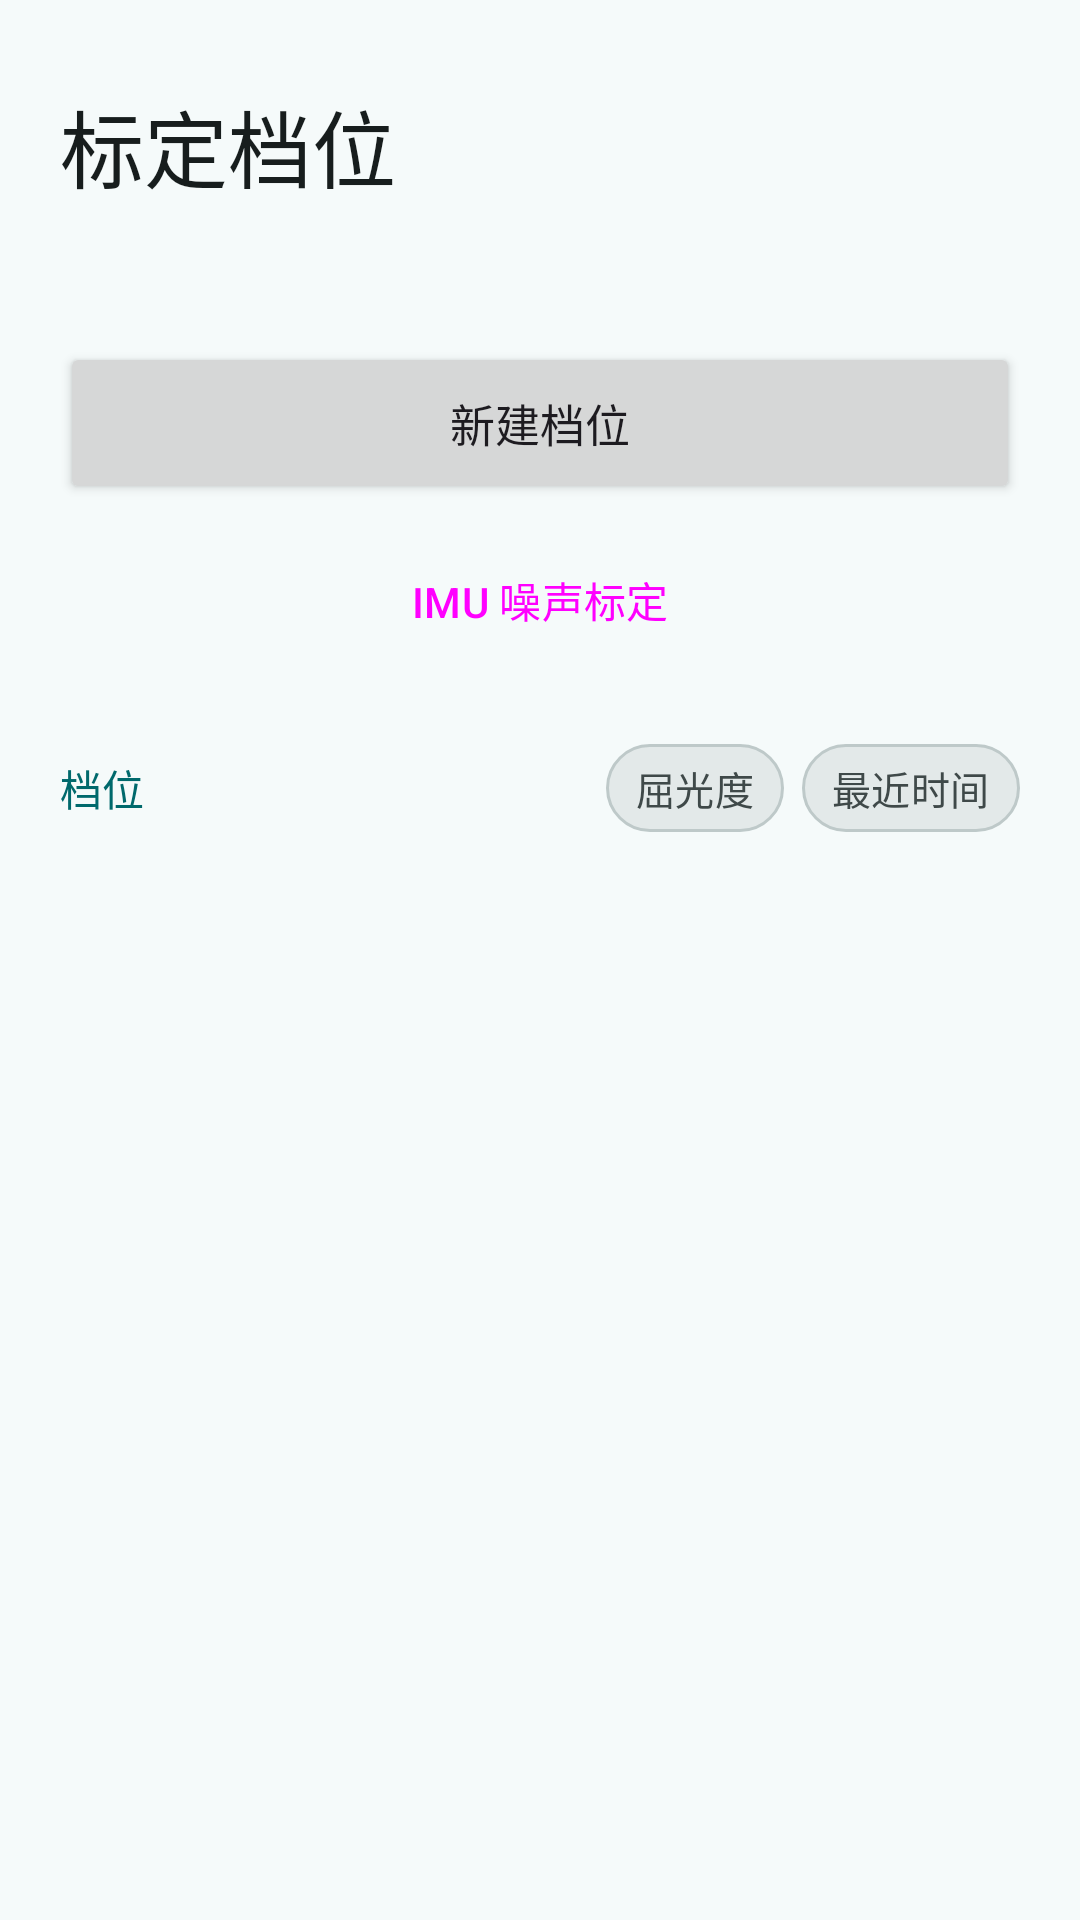

Here is an Android app screen rendered from its layout file. Give the layout XML and the strings, colors and styles it references.
<!-- AndroidManifest.xml: application theme Theme.SlamCapture -->
<!-- res/layout/activity_calib_list.xml -->
<?xml version="1.0" encoding="utf-8"?>
<LinearLayout xmlns:android="http://schemas.android.com/apk/res/android"
    xmlns:app="http://schemas.android.com/apk/res-auto"
    android:layout_width="match_parent"
    android:layout_height="match_parent"
    android:background="?android:attr/colorBackground"
    android:orientation="vertical">

    <TextView
        android:layout_width="match_parent"
        android:layout_height="wrap_content"
        android:paddingStart="20dp"
        android:paddingEnd="20dp"
        android:paddingTop="28dp"
        android:text="标定档位"
        android:textAppearance="?attr/textAppearanceHeadlineMedium"
        android:textColor="?attr/colorOnSurface" />

    
    <TextView
        android:id="@+id/tvMeta"
        android:layout_width="match_parent"
        android:layout_height="wrap_content"
        android:paddingStart="20dp"
        android:paddingEnd="20dp"
        android:paddingTop="2dp"
        android:textAppearance="?attr/textAppearanceBodyMedium"
        android:textColor="?attr/colorOnSurfaceVariant" />

    <Button
        android:id="@+id/btnNewCalib"
        android:layout_width="match_parent"
        android:layout_height="54dp"
        android:layout_marginStart="20dp"
        android:layout_marginTop="24dp"
        android:layout_marginEnd="20dp"
        android:text="新建档位"
        android:textSize="15sp"
        app:cornerRadius="16dp"
        app:icon="@drawable/ic_add"
        app:iconGravity="textStart"
        app:iconSize="20dp"
        app:iconTint="?attr/colorOnPrimary" />

    
    <Button
        android:id="@+id/btnImuCalib"
        style="@style/Widget.Material3.Button.TonalButton"
        android:layout_width="match_parent"
        android:layout_height="48dp"
        android:layout_marginStart="20dp"
        android:layout_marginTop="8dp"
        android:layout_marginEnd="20dp"
        android:text="IMU 噪声标定"
        android:textSize="14sp"
        app:cornerRadius="16dp" />

    
    <LinearLayout
        android:layout_width="match_parent"
        android:layout_height="wrap_content"
        android:layout_marginStart="20dp"
        android:layout_marginTop="24dp"
        android:layout_marginEnd="20dp"
        android:gravity="center_vertical"
        android:orientation="horizontal">

        <TextView
            android:id="@+id/tvSection"
            android:layout_width="0dp"
            android:layout_height="wrap_content"
            android:layout_weight="1"
            android:ellipsize="end"
            android:maxLines="1"
            android:text="档位"
            android:textAppearance="?attr/textAppearanceLabelLarge"
            android:textColor="?attr/colorPrimary" />

        <TextView
            android:id="@+id/chipSortDiopter"
            style="@style/TextAppearance.SlamCapture.Chip"
            android:layout_width="wrap_content"
            android:layout_height="wrap_content"
            android:layout_marginEnd="6dp"
            android:background="@drawable/bg_chip"
            android:clickable="true"
            android:focusable="true"
            android:paddingStart="10dp"
            android:paddingEnd="10dp"
            android:paddingTop="5dp"
            android:paddingBottom="5dp"
            android:text="屈光度"
            android:textColor="?attr/colorOnSurfaceVariant" />

        <TextView
            android:id="@+id/chipSortTime"
            style="@style/TextAppearance.SlamCapture.Chip"
            android:layout_width="wrap_content"
            android:layout_height="wrap_content"
            android:background="@drawable/bg_chip"
            android:clickable="true"
            android:focusable="true"
            android:paddingStart="10dp"
            android:paddingEnd="10dp"
            android:paddingTop="5dp"
            android:paddingBottom="5dp"
            android:text="最近时间"
            android:textColor="?attr/colorOnSurfaceVariant" />
    </LinearLayout>

    <FrameLayout
        android:layout_width="match_parent"
        android:layout_height="0dp"
        android:layout_weight="1">

        
        <TextView
            android:id="@+id/tvEmpty"
            android:layout_width="match_parent"
            android:layout_height="match_parent"
            android:gravity="center"
            android:paddingStart="40dp"
            android:paddingEnd="40dp"
            android:text="还没有标定档位\n\n每一档对应一个对焦距离。标完之后，在这个距离附近的测量会用到它。"
            android:textAppearance="?attr/textAppearanceBodyMedium"
            android:textColor="?attr/colorOnSurfaceVariant"
            android:visibility="gone" />

        <ListView
            android:id="@+id/calibList"
            android:layout_width="match_parent"
            android:layout_height="match_parent"
            android:clipToPadding="false"
            android:divider="@null"
            android:listSelector="@android:color/transparent"
            android:paddingStart="20dp"
            android:paddingTop="10dp"
            android:paddingEnd="20dp"
            android:paddingBottom="20dp"
            android:scrollbars="none" />
    </FrameLayout>

</LinearLayout>
<!-- resources referenced by this layout -->
<resources>
  <!-- drawable bg_chip (drawable) -->
  <?xml version="1.0" encoding="utf-8"?>
  <shape xmlns:android="http://schemas.android.com/apk/res/android" android:shape="rectangle">
      <solid android:color="?attr/colorSurfaceContainerHigh" />
      <stroke android:width="1dp" android:color="?attr/colorOutlineVariant" />
      <corners android:radius="20dp" />
  </shape>
  <!-- drawable ic_add (drawable) -->
  <vector xmlns:android="http://schemas.android.com/apk/res/android"
      android:width="24dp" android:height="24dp"
      android:viewportWidth="24" android:viewportHeight="24">
      <path android:fillColor="@android:color/white"
          android:pathData="M19,13H13V19H11V13H5V11H11V5H13V11H19V13Z" />
  </vector>
  <style name="TextAppearance.SlamCapture.Chip" parent="TextAppearance.Material3.LabelLarge">
          <item name="android:fontFamily">sans-serif-medium</item>
          <item name="android:textSize">13sp</item>
      </style>
  <style name="Theme.SlamCapture" parent="Theme.SlamCapture.Base">
          <item name="android:windowLightStatusBar">true</item>
      </style>
  <color name="md_primary">#00696C</color>
  <color name="md_on_primary">#FFFFFF</color>
  <color name="md_primary_container">#9CF1F4</color>
  <color name="md_on_primary_container">#002021</color>
  <color name="md_secondary">#4A6363</color>
  <color name="md_on_secondary">#FFFFFF</color>
  <color name="md_secondary_container">#CCE7E7</color>
  <color name="md_on_secondary_container">#051F20</color>
  <color name="md_tertiary">#4B607C</color>
  <color name="md_on_tertiary">#FFFFFF</color>
  <color name="md_tertiary_container">#D3E4FF</color>
  <color name="md_on_tertiary_container">#041C35</color>
  <color name="md_error">#BA1A1A</color>
  <color name="md_on_error">#FFFFFF</color>
  <color name="md_error_container">#FFDAD6</color>
  <color name="md_on_error_container">#410002</color>
  <color name="md_background">#F5FAFA</color>
  <color name="md_on_background">#171D1D</color>
  <color name="md_surface">#F5FAFA</color>
  <color name="md_on_surface">#171D1D</color>
  <color name="md_surface_variant">#DAE4E4</color>
  <color name="md_on_surface_variant">#3F4949</color>
  <color name="md_outline">#6F7979</color>
  <color name="md_outline_variant">#BEC9C9</color>
  <color name="md_surface_dim">#D5DBDB</color>
  <color name="md_surface_bright">#F5FAFA</color>
  <color name="md_surface_container_lowest">#FFFFFF</color>
  <color name="md_surface_container_low">#EFF5F5</color>
  <color name="md_surface_container">#E9EFEF</color>
  <color name="md_surface_container_high">#E3E9E9</color>
  <color name="md_surface_container_highest">#DDE4E4</color>
</resources>
